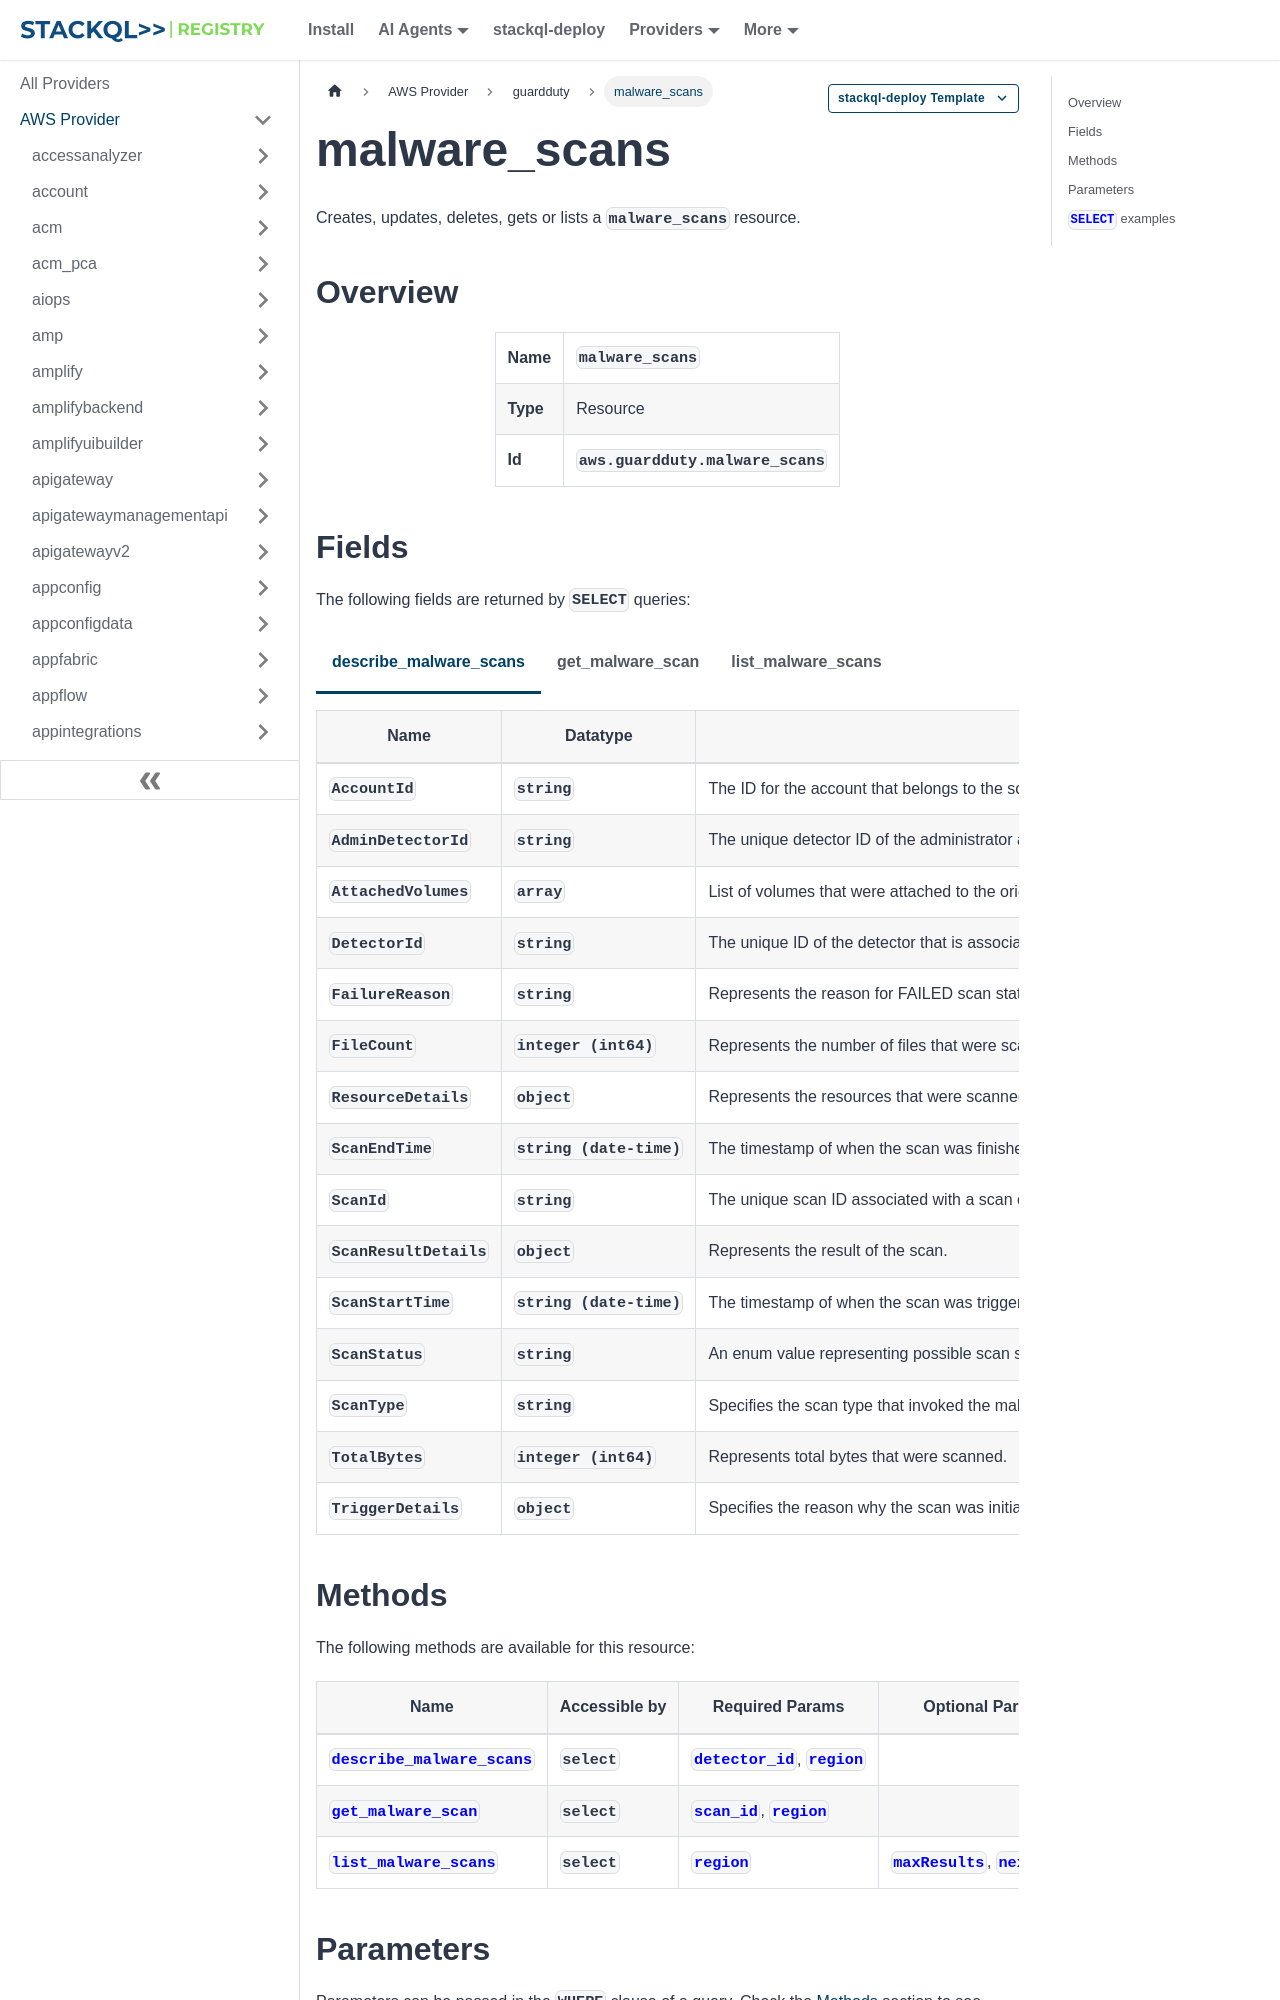

repository: stackql-registry/stackql-provider-aws · page: services/guardduty/malware_scans.html · generator: docusaurus

--- 
title: malware_scans
hide_title: false
hide_table_of_contents: false
keywords:
  - malware_scans
  - guardduty
  - aws
  - infrastructure-as-code
  - configuration-as-data
  - cloud inventory
description: Query, deploy and manage aws resources using SQL
custom_edit_url: null
image: /img/stackql-aws-provider-featured-image.png
---

import CopyableCode from '@site/src/components/CopyableCode/CopyableCode';
import CodeBlock from '@theme/CodeBlock';
import Tabs from '@theme/Tabs';
import TabItem from '@theme/TabItem';

Creates, updates, deletes, gets or lists a <code>malware_scans</code> resource.

## Overview
<table><tbody>
<tr><td><b>Name</b></td><td><CopyableCode code="malware_scans" /></td></tr>
<tr><td><b>Type</b></td><td>Resource</td></tr>
<tr><td><b>Id</b></td><td><CopyableCode code="aws.guardduty.malware_scans" /></td></tr>
</tbody></table>
